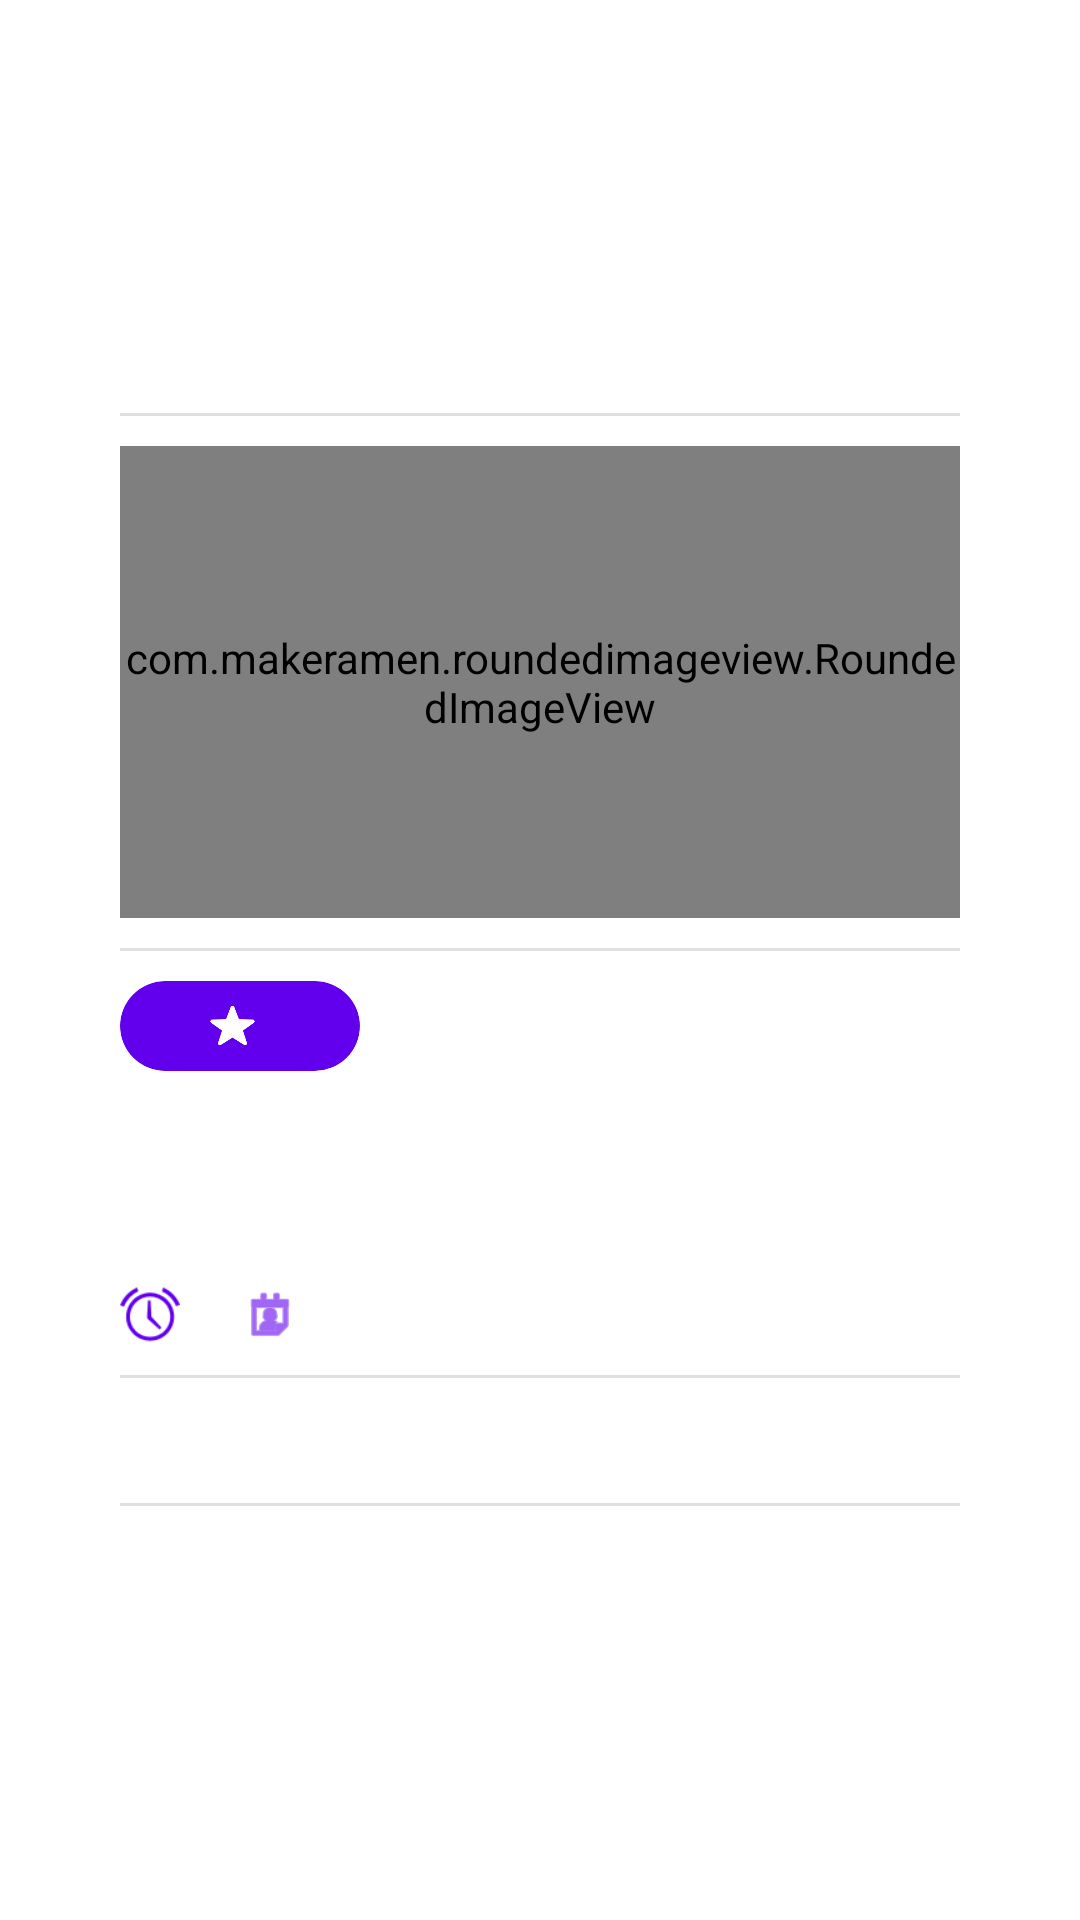

Write the Android layout XML for this screen, with the resource values it uses.
<!-- AndroidManifest.xml: application theme AppTheme -->
<!-- res/layout/activity_details_demo_design_end.xml -->
<?xml version="1.0" encoding="utf-8"?>
<androidx.constraintlayout.motion.widget.MotionLayout xmlns:android="http://schemas.android.com/apk/res/android"
    xmlns:app="http://schemas.android.com/apk/res-auto"
    xmlns:tools="http://schemas.android.com/tools"
    android:layout_width="match_parent"
    android:layout_height="match_parent"
    android:background="@android:color/white"
    app:layoutDescription="@xml/activity_details_demo_design_end_scene">


    <ImageView
        android:id="@+id/detailsImage"
        android:layout_width="0dp"
        android:layout_height="0dp"
        android:adjustViewBounds="true"
        android:alpha="0"
        android:background="#e0e0e0"
        android:transitionName="@string/transitionImage"
        app:layout_constraintBottom_toTopOf="parent"
        app:layout_constraintDimensionRatio="300:450"
        app:layout_constraintEnd_toEndOf="parent"
        app:layout_constraintStart_toStartOf="parent" />

    <androidx.core.widget.NestedScrollView
        android:id="@+id/detailsNestedScrollView"
        android:layout_width="0dp"
        android:layout_height="0dp"
        android:fillViewport="true"
        app:layout_constraintBottom_toBottomOf="parent"
        app:layout_constraintEnd_toEndOf="parent"
        app:layout_constraintStart_toStartOf="parent"
        app:layout_constraintTop_toBottomOf="@+id/detailsImage">


        <LinearLayout
            android:id="@+id/detailsInnerLinearLayout"
            android:layout_width="match_parent"
            android:layout_height="match_parent"
            android:layout_gravity="center"
            android:layout_marginStart="40dp"
            android:layout_marginEnd="40dp"
            android:gravity="center_vertical"
            android:orientation="vertical">

            <TextView
                android:id="@+id/divider0"
                android:layout_width="match_parent"
                android:layout_height="1dp"
                android:layout_marginTop="10dp"
                android:layout_marginBottom="10dp"
                android:background="#e0e0e0" />

            <androidx.constraintlayout.widget.ConstraintLayout
                android:id="@+id/detailsCoverImageHolderConstraintLayout"
                android:layout_width="match_parent"
                android:layout_height="wrap_content">

                <com.makeramen.roundedimageview.RoundedImageView
                    android:id="@+id/detailsCoverImage"
                    android:layout_width="match_parent"
                    android:layout_height="0dp"
                    android:background="#e0e0e0"
                    android:scaleType="centerCrop"
                    app:layout_constraintBottom_toBottomOf="parent"
                    app:layout_constraintDimensionRatio="16:9"
                    app:layout_constraintEnd_toEndOf="parent"
                    app:layout_constraintStart_toStartOf="parent"
                    app:layout_constraintTop_toTopOf="parent"
                    app:riv_corner_radius="15dp"
                    app:riv_mutate_background="true" />

            </androidx.constraintlayout.widget.ConstraintLayout>


            <TextView
                android:id="@+id/divider2"
                android:layout_width="match_parent"
                android:layout_height="1dp"
                android:layout_marginTop="10dp"
                android:layout_marginBottom="10dp"
                android:background="#e0e0e0" />

            <androidx.cardview.widget.CardView
                android:id="@+id/detailsCardView"
                android:layout_width="80dp"
                android:layout_height="30dp"
                android:layout_marginEnd="10dp"
                app:cardBackgroundColor="@color/colorPrimary"
                app:cardCornerRadius="15dp"
                app:cardElevation="0dp">

                <LinearLayout
                    android:id="@+id/detailsStarLinearLayout"
                    android:layout_width="match_parent"
                    android:layout_height="match_parent"
                    android:gravity="center"
                    android:orientation="horizontal">

                    <ImageView
                        android:id="@+id/detailsStarIcon"
                        android:layout_width="wrap_content"
                        android:layout_height="15dp"
                        android:layout_marginEnd="5dp"
                        android:adjustViewBounds="true"
                        android:src="@drawable/ic_star"
                        android:tint="@android:color/white" />

                    <TextView
                        android:id="@+id/detailsRating"
                        android:layout_width="wrap_content"
                        android:layout_height="wrap_content"
                        android:textColor="@android:color/white"
                        android:textSize="13sp"
                        android:textStyle="bold"
                        tools:text="5.5" />
                </LinearLayout>
            </androidx.cardview.widget.CardView>

            <TextView
                android:id="@+id/detailsTitle"
                android:layout_width="match_parent"
                android:layout_height="wrap_content"
                android:layout_marginTop="10dp"
                android:ellipsize="end"
                android:singleLine="true"
                android:textColor="@android:color/black"
                android:textSize="25sp"
                android:textStyle="bold"
                tools:text="Joker" />

            <TextView
                android:id="@+id/detailsSubTitle"
                android:layout_width="match_parent"
                android:layout_height="wrap_content"
                android:layout_marginTop="5dp"
                android:textColor="#555555"
                android:textSize="13sp"
                android:textStyle="bold"
                tools:text="Crime, Drama, Thriller" />

            <LinearLayout
                android:id="@+id/detailsTimeDateHolderLinearLayout"
                android:layout_width="match_parent"
                android:layout_height="wrap_content"
                android:layout_marginTop="5dp"
                android:gravity="center_vertical"
                android:orientation="horizontal">

                <ImageView
                    android:id="@+id/detailsTimeIcon"
                    android:layout_width="20sp"
                    android:layout_height="20sp"
                    android:src="@android:drawable/ic_lock_idle_alarm"
                    android:tint="@color/colorPrimary" />

                <TextView
                    android:id="@+id/detailsDuration"
                    android:layout_width="wrap_content"
                    android:layout_height="wrap_content"
                    android:layout_marginStart="5dp"
                    android:textColor="#777777"
                    android:textSize="13sp"
                    android:textStyle="bold"
                    tools:text="122 min" />

                <ImageView
                    android:id="@+id/detailsDateIcon"
                    android:layout_width="20sp"
                    android:layout_height="20sp"
                    android:layout_marginStart="15dp"
                    android:src="@android:drawable/ic_menu_my_calendar"
                    android:tint="@color/colorPrimary" />

                <TextView
                    android:id="@+id/detailsDate"
                    android:layout_width="wrap_content"
                    android:layout_height="wrap_content"
                    android:layout_marginStart="5dp"
                    android:textColor="#777777"
                    android:textSize="13sp"
                    android:textStyle="bold"
                    tools:text="12.06.2020" />

            </LinearLayout>

            <TextView
                android:id="@+id/divider1"
                android:layout_width="match_parent"
                android:layout_height="1dp"
                android:layout_marginTop="10dp"
                android:layout_marginBottom="10dp"
                android:background="#e0e0e0" />


            <TextView
                android:id="@+id/detailsInformation"
                android:layout_width="match_parent"
                android:layout_height="wrap_content"
                android:textColor="#555555"
                android:textSize="16sp"
                android:textStyle="bold"
                tools:text="Crime, Drama, Thriller" />

            <TextView
                android:id="@+id/divider3"
                android:layout_width="match_parent"
                android:layout_height="1dp"
                android:layout_marginTop="10dp"
                android:layout_marginBottom="10dp"
                android:background="#e0e0e0" />

        </LinearLayout>

    </androidx.core.widget.NestedScrollView>

</androidx.constraintlayout.motion.widget.MotionLayout>
<!-- resources referenced by this layout -->
<resources>
  <!-- drawable ic_star: webp bitmap (drawable, 1046 bytes) -->
  <string name="transitionImage">transImage</string>
  <style name="AppTheme" parent="Theme.AppCompat.Light.NoActionBar">
          <item name="colorPrimary">@color/colorPrimary</item>
          <item name="colorPrimaryDark">@color/colorPrimaryDark</item>
          <item name="colorAccent">@color/colorAccent</item>
          <item name="android:windowActivityTransitions">true</item>
          <item name="android:windowNoTitle">true</item>
          <item name="android:windowFullscreen">true</item>
      </style>
  <!-- not gathered from this repository: default colours our renderer supplied (Android Studio template values) -->
  <color name="colorPrimary">#FF6200EE</color>
  <color name="colorPrimaryDark">#FF3700B3</color>
  <color name="colorAccent">#FF03DAC5</color>
</resources>
